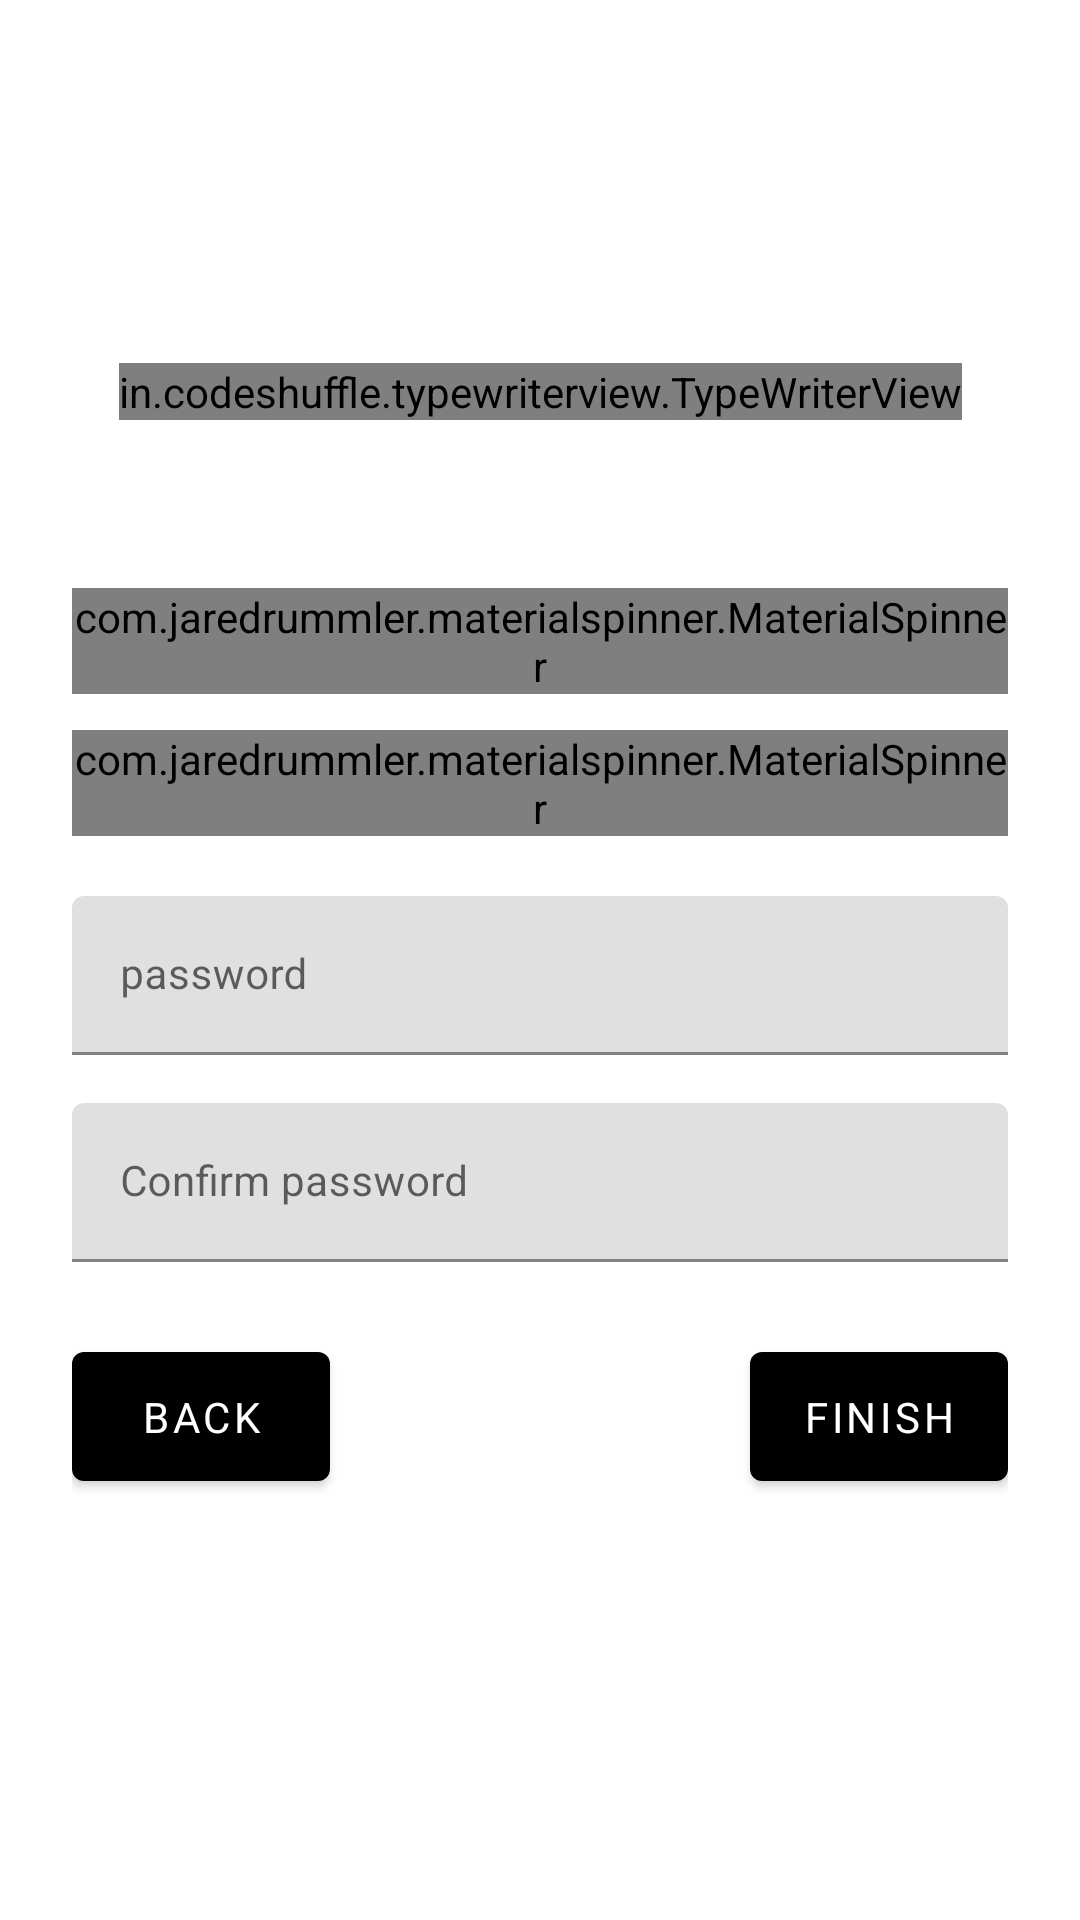

Write the Android layout XML for this screen, with the resource values it uses.
<!-- AndroidManifest.xml: application theme AppTheme -->
<!-- res/layout/activity_next_sign_up.xml -->
<?xml version="1.0" encoding="utf-8"?>
<ScrollView android:layout_width="match_parent"
    android:layout_height="wrap_content"
    android:layout_gravity="center"
    xmlns:android="http://schemas.android.com/apk/res/android" >

<androidx.constraintlayout.widget.ConstraintLayout
    xmlns:app="http://schemas.android.com/apk/res-auto"
    android:layout_width="match_parent"
    android:layout_height="match_parent"
    android:layout_gravity="center"
    android:focusable="true"
    android:focusableInTouchMode="true"
    android:fitsSystemWindows="true">

    <in.codeshuffle.typewriterview.TypeWriterView
        android:layout_marginTop="12dp"
        android:layout_width="wrap_content"
        android:layout_height="wrap_content"
        android:layout_gravity="center"
        android:id="@+id/signuptext"
        android:gravity="center"
        android:text="Tell us a little bit more about Yourself"
        android:textColor="@android:color/black"
        android:textSize="30sp"
        android:textStyle="bold"
        app:layout_constraintBottom_toTopOf="@+id/linearLayout2"
        app:layout_constraintEnd_toEndOf="parent"
        app:layout_constraintStart_toStartOf="parent"
        app:layout_constraintTop_toTopOf="parent"
        app:layout_constraintVertical_bias="0.839" />

    <LinearLayout
        android:id="@+id/linearLayout2"
        android:layout_width="match_parent"
        android:layout_height="wrap_content"
        android:layout_gravity="center"
        android:focusable="true"
        android:focusableInTouchMode="true"
        android:gravity="center"
        android:orientation="vertical"
        android:paddingLeft="24dp"
        android:paddingTop="56dp"
        android:paddingRight="24dp"
        app:layout_constraintBottom_toBottomOf="parent"
        app:layout_constraintTop_toTopOf="parent">


        <com.jaredrummler.materialspinner.MaterialSpinner
            android:layout_width="match_parent"
            android:hint="Choose School"
            android:layout_marginBottom="12dp"
            app:ms_background_color="@android:color/black"
            android:textColorHint="@android:color/white"
            android:textColor="@android:color/white"
            android:layout_height="wrap_content"/>

        <com.jaredrummler.materialspinner.MaterialSpinner
            android:layout_width="match_parent"
            android:hint="Choose Course"
            android:layout_marginBottom="12dp"
            app:ms_background_color="@android:color/black"
            android:textColorHint="@android:color/white"
            android:textColor="@android:color/white"
            android:layout_height="wrap_content"/>

        
        <com.google.android.material.textfield.TextInputLayout
            android:layout_width="match_parent"
            android:layout_height="wrap_content"
            android:layout_marginTop="8dp"
            android:layout_marginBottom="8dp">

            <EditText
                android:id="@+id/input_name"
                android:layout_width="match_parent"
                android:layout_height="wrap_content"
                android:hint="password"
                android:inputType="textCapWords" />
        </com.google.android.material.textfield.TextInputLayout>

        
        <com.google.android.material.textfield.TextInputLayout
            android:layout_width="match_parent"
            android:layout_height="wrap_content"
            android:layout_marginTop="8dp"
            android:layout_marginBottom="8dp">

            <EditText
                android:id="@+id/input_email"
                android:layout_width="match_parent"
                android:layout_height="wrap_content"
                android:hint="Confirm password"
                android:inputType="textEmailAddress" />
        </com.google.android.material.textfield.TextInputLayout>

        
        <com.google.android.material.textfield.TextInputLayout
            android:layout_width="match_parent"
            android:layout_height="wrap_content"
            android:layout_marginTop="8dp"
            android:layout_marginBottom="8dp" />

        

        <LinearLayout
            android:layout_width="match_parent"
            android:layout_height="wrap_content"
            android:orientation="horizontal">

            <com.google.android.material.button.MaterialButton
                android:layout_weight="1"
                android:id="@+id/back"
                android:layout_width="wrap_content"
                android:layout_height="wrap_content"
                android:layout_marginRight="70dp"
                android:padding="12dp"
                android:text="Back" />

            <com.google.android.material.button.MaterialButton
                android:layout_weight="1"
                android:layout_width="wrap_content"
                android:layout_marginLeft="70dp"
                android:id="@+id/finish"
                android:layout_height="wrap_content"
                android:padding="12dp"
                android:text="Finish" />

        </LinearLayout>


    </LinearLayout>


</androidx.constraintlayout.widget.ConstraintLayout>

</ScrollView>
<!-- resources referenced by this layout -->
<resources>
  <style name="AppTheme" parent="Theme.MaterialComponents.Light.NoActionBar">
          
          <item name="colorPrimary">@android:color/black</item>
          <item name="colorPrimaryDark">@android:color/black</item>
          <item name="colorAccent">@android:color/black</item>
          <item name="android:textColorPrimary">@android:color/black</item>
          <item name="fontFamily">@font/roboto_slab_bold</item>
          <item name="android:textSize">14sp</item>
      </style>
</resources>
